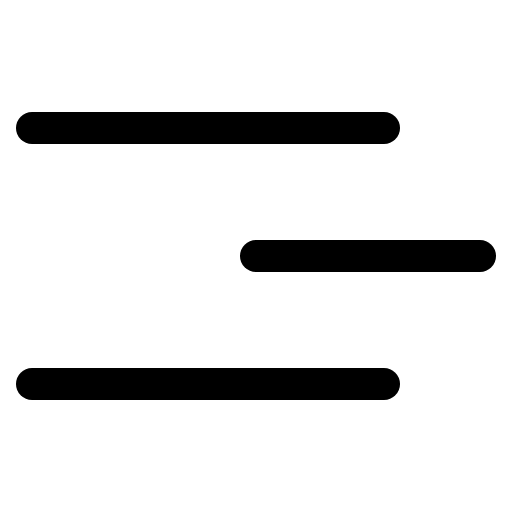
t = 0.00 s
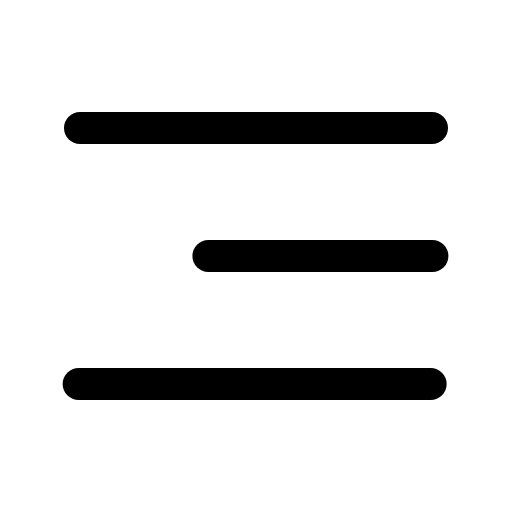
t = 0.27 s
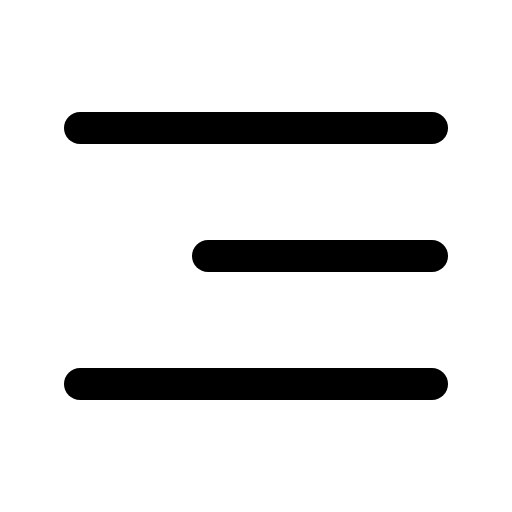
t = 0.59 s
t = 0.83 s: frame unchanged from t = 0.59 s, image omitted
t = 1.14 s: frame unchanged from t = 0.59 s, image omitted
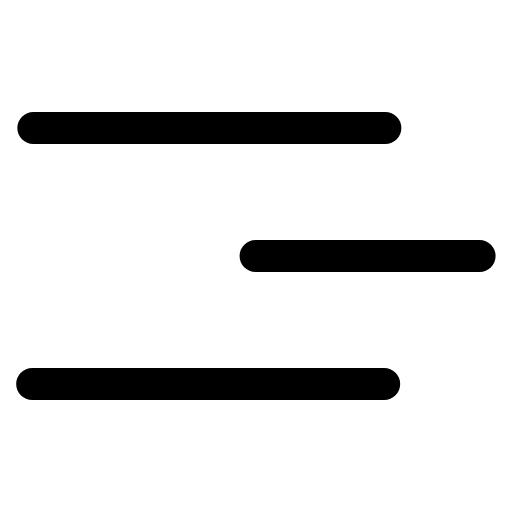
t = 1.43 s

The animated SVG that drew these frames (rendered in a browser with its animation timeline set to each time). Animation: 3 SMIL elements (animateTransform=3); one cycle of 1.70 s, repeats indefinitely.

<svg xmlns="http://www.w3.org/2000/svg" width="24" height="24" viewBox="0 0 24 24" fill="none"><g transform="translate(-3 -3) scale(1.25)"><line stroke="currentColor" stroke-width="1.2" stroke-linecap="round" stroke-linejoin="round" fill="none" x1="5.4" y1="7.2" x2="18.6" y2="7.2"><animateTransform attributeName="transform" type="translate" values="-1.8 0;0 0;0 0;0 0;0 0;-1.8 0;-1.8 0" keyTimes="0;0.18;0.45;0.6;0.78;0.9;1" dur="1.7s" repeatCount="indefinite" calcMode="spline" keySplines="0.16 1 0.3 1;0.16 1 0.3 1;0.16 1 0.3 1;0.16 1 0.3 1;0.16 1 0.3 1;0.16 1 0.3 1"/></line><line stroke="currentColor" stroke-width="1.2" stroke-linecap="round" stroke-linejoin="round" fill="none" x1="10.2" y1="12" x2="18.6" y2="12"><animateTransform attributeName="transform" type="translate" values="1.8 0;0 0;0 0;0 0;0 0;1.8 0;1.8 0" keyTimes="0;0.2475;0.45;0.6;0.735;0.9;1" dur="1.7s" repeatCount="indefinite" calcMode="spline" keySplines="0.16 1 0.3 1;0.16 1 0.3 1;0.16 1 0.3 1;0.16 1 0.3 1;0.16 1 0.3 1;0.16 1 0.3 1"/></line><line stroke="currentColor" stroke-width="1.2" stroke-linecap="round" stroke-linejoin="round" fill="none" x1="5.4" y1="16.8" x2="18.6" y2="16.8"><animateTransform attributeName="transform" type="translate" values="-1.8 0;0 0;0 0;0 0;0 0;-1.8 0;-1.8 0" keyTimes="0;0.315;0.45;0.6;0.69;0.9;1" dur="1.7s" repeatCount="indefinite" calcMode="spline" keySplines="0.16 1 0.3 1;0.16 1 0.3 1;0.16 1 0.3 1;0.16 1 0.3 1;0.16 1 0.3 1;0.16 1 0.3 1"/></line></g></svg>
